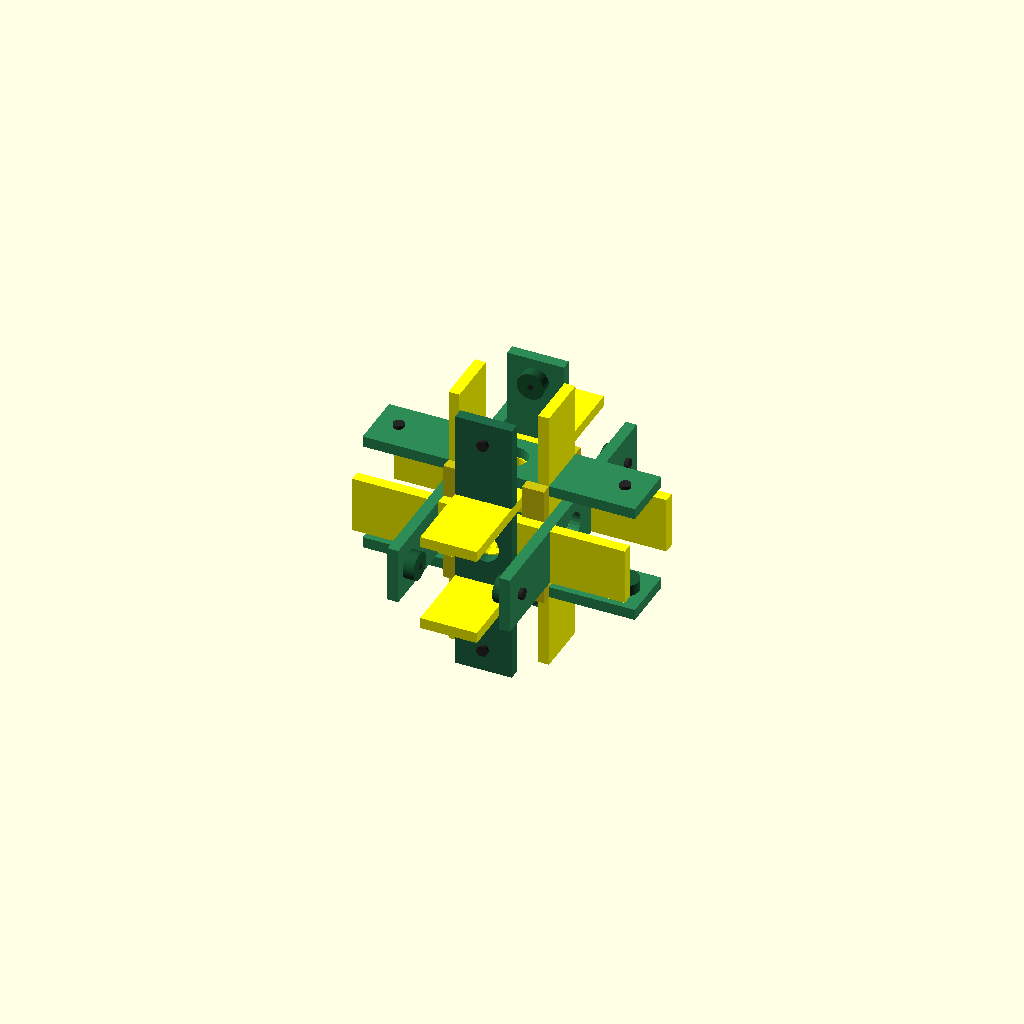
Cell 1: the model at its default parameters.
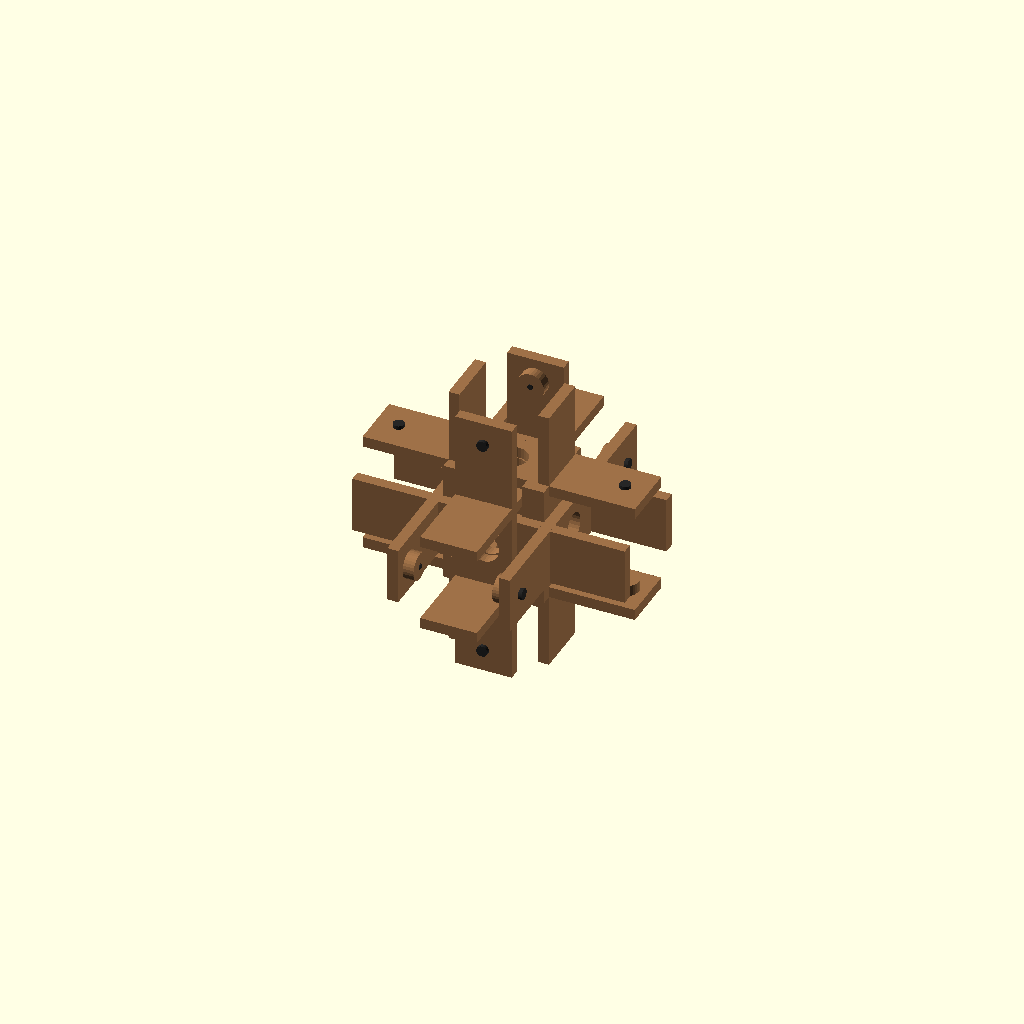
Cell 2: enable_color_coding = false (everything else at default).
One fixed orthographic camera (rotation 55°, 0°, 25°; colour scheme Cornfield) for every cell.
The OpenSCAD source (v1.0 SCADs/Turtle_Core_Ecojoiner_v1.scad):
// ==========================================================================
//  GENERATED FILE -- DO NOT EDIT.
//  Produced by build/build.py from components/Turtle_Core_Ecojoiner_v1.scad
//  Turtle Body version 2.3.1
//  Edit lib/ and src/ instead, then run: python3 build/build.py
// ==========================================================================
/*
 Hope Turtle — standalone Ecojoiner assembly. Units: mm.
 License: CERN-OHL-S-2.0.
 Six Long Johns, six Little Johns, four Final Keys, twelve pressers with M6
 bolt placeholders. All six ports keep their pressers. No bottles/fins/sails.

 SOURCE FILE — geometry lives in lib/ecojoiner.scad + lib/params.scad.
 The committed self-contained file is generated by build/build.py.
*/

enable_color_coding = true;

// [bundle] begin use <../../lib/ecojoiner.scad>
// ==========================================================================
//  Turtle Body -- Ecojoiner core frame  (lib module)
// --------------------------------------------------------------------------
//  Three interlocked rectangles of Long + Little Johns, four Final Keys and
//  up to twelve pressers with visual M6 bolts. One of the six Little Johns is
//  a "Master John": identical outline, but its two top slots are cut deeper so
//  it can be dropped in last, past the already-seated Johns of the almost-
//  closed frame. Bottle dimensions are sizing inputs only -- this module never
//  emits a bottle. See CLAUDE.md s13.
//
//  Standalone output restores all six ports' pressers. The full Turtle
//  suppresses selected pressers where the rear fin and ballast attach; pass
//  the suppress flags through eco_centered_rectangle().
//
//  Definitions only. Geometry is emitted by eco_ecojoiner_only() or, for the
//  full assembly, by eco_centered_rectangle() + eco_inserted_final_key().
// ==========================================================================

// [bundle] begin use <params.scad>
// ==========================================================================
//  Turtle Body -- shared dimension contract
// --------------------------------------------------------------------------
//  The single source of truth for every dimension that more than one
//  subsystem depends on. Values are exposed as zero-argument functions so
//  this file can be pulled in with `use <params.scad>` (which ignores
//  top-level variable assignments) without polluting any namespace.
//
//  lib/ modules take these as DEFAULT argument values:
//      module control_cap(roof_t = p_cap_roof_t(), ...) { ... }
//  so a src/ wrapper can still override one value from its customizer block
//  while every other subsystem keeps the shared number.
//
//  Rules:
//   * one function per concept, canonical name (see CLAUDE.md cross-file table)
//   * derived values are functions of other p_*() functions, never re-typed
//   * mm throughout; names say _d (diameter), _r (radius), _t (thickness),
//     _len / _h (axial), _af (hex across-flats)
//   * do NOT add a bare `x = ...;` here -- bundle.py / lint.py will reject it
// ==========================================================================

// ---- tolerances and render quality --------------------------------------
function p_eps()          = 0.02;   // Boolean overlap / cut-through fudge
function p_fit_clearance() = 0.2;   // wood joint: TOTAL extra slot width, centred on the board
function p_fn_plastic()   = 120;    // printed PLA parts (cap, cage, axle, mold)
function p_fn_wood()      = 96;     // cut wooden parts
function p_fn_curve()     = 180;    // fine profile curves (bottle, sails)

// ---- bottle (the foundation reference) ---------------------------------
function p_bottle_d()        = 86;    // outside diameter (was 82; other bottle dims held)
function p_bottle_h()        = 305;   // total height incl. ordinary screw cap
function p_bottle_wall_t()   = 0.5;   // modelling assumption, not a measurement
function p_bottle_cap_d()    = 31;    // ordinary screw cap (NOT the control-cap disk)
function p_bottle_cap_h()    = 17;    // ordinary screw cap height (rear-fin / ballast formulas)
function p_collar_d()        = 34;    // bottle collar, independent of cap diameter
function p_top_dome_h()      = 62;
function p_bottom_dome_h()   = 25;
function p_dome_power()      = 2.5;   // superellipse exponent
function p_bottle_neck_h()   = 5;
function p_bottle_collar_h() = 1;
function p_bottle_neck_d()   = p_bottle_cap_d() - 3;   // 28: neck is 3 mm under the cap
function p_bottle_base_ratio() = 0.88; // slightly narrower footprint at the base
function p_bottle_profile_steps() = 16;
// cut bottle (control head): the lower dome is removed and a short socket is
// bored so the control-cap insert slides in. Cut plane sits 5 mm above the
// bottom dome height.
function p_bottle_cut_extra()  = 5;
function p_bottle_cut_height() = p_bottom_dome_h() + p_bottle_cut_extra();   // 30

// nominal bottle interior and the cap insert that enters it
function p_bottle_socket_d() = p_bottle_d() - 2 * p_bottle_wall_t();          // 81
function p_insert_shaft_radial_clearance() = 1;
function p_insert_shaft_d()  = p_bottle_socket_d()
                             - 2 * p_insert_shaft_radial_clearance();          // 79

// ---- wooden stock -----------------------------------------------------
function p_wood_t()          = 12;    // shared board / slat thickness
function p_fin_board_w()     = 93;    // shared fin-system stock width
function p_screw_side_offset() = 25;  // mounting-hole inset from a John end

// ---- Ecojoiner port --------------------------------------------------
// A port must swallow the bottle's tapered top (the top dome) plus a seating
// allowance, so its axial length is DERIVED from the bottle, not fixed. This
// is the same rule the HopeTurtles.org generators use
// (port_length = taper_height + port_allowance); until 2026-09-08 lib carried
// the evaluated constant 82 instead, which silently broke the rule for any
// bottle other than the reference one. Ballast and Ecojoiner both read it.
function p_port_allowance()  = 20;                 // seating allowance beyond the dome
function p_port_length()     = p_top_dome_h() + p_port_allowance();   // 62 + 20 = 82
function p_port_height()     = p_bottle_d();       // opening height == bottle diameter (asserted)

// ---- M6 hardware ---------------------------------------------------
function p_m6_clearance_d()  = 6.4;   // M6 clearance hole
function p_m6_bolt_shaft_d() = 6;     // visual placeholder only
function p_m6_bolt_head_d()  = 12;
function p_m6_bolt_head_t()  = 4;

// ---- control cap (large stationary disk; see CLAUDE.md s7) ----------
//  TB-03 resolution: repository 5 mm roof / 2 mm boss is authoritative;
//  the axle (below) is derived to this datum.
function p_cap_disk_d()      = 100;   // control-cap disk (independent of p_bottle_cap_d)
function p_cap_roof_t()      = 5;     // disk / roof thickness
function p_cap_boss_depth()  = 1.5;   // extra projection of the centre boss into the hollow cap
                                       // (was 2; lowered 0.5 mm -> 6.5 mm axle bearing length)
function p_cap_boss_d()      = 18;
function p_cap_insert_len()  = 35;    // straight insert shaft length
function p_cap_insert_wall_t() = 4;
function p_cap_entry_chamfer_h()     = 1;
function p_cap_entry_chamfer_delta() = 1;
function p_cap_axle_bore_d() = 8.7;   // 0.35 mm radial clearance to the Ø8 shaft (was 8.6 / 0.3 mm)
function p_cap_cage_radial_clearance() = 1;   // cap disk -> cage inner wall (radial)
function p_cap_total_h()     = p_cap_roof_t() + p_cap_insert_len();           // 40
function p_cap_bearing_len() = p_cap_roof_t() + p_cap_boss_depth();           // 6.5 (was 7)

// buttons (through both cap and cage)
function p_button_upper_d()  = 17;    // clearance hole in the cap
function p_button_axis()     = "y";   // "x" or "y"
function p_button_radius()   = 25;    // radial position of the two button centres (50 mm apart;
                                       // was 24 / 48 mm -- shared with the cage's matching bore)

// ---- silicone seal grooves + rings (CLAUDE.md s8) ------------------
function p_seal_groove_count()      = 2;
function p_seal_groove_axial_h()    = 2.7; // groove height (was 3.5; retuned to just clear
                                            // the 2.6 mm ring axial thickness below, 0.1 mm margin)
function p_seal_groove_radial_depth() = 2; // groove depth
function p_seal_groove1_from_shoulder() = 12;  // groove centre, measured from the insert SHOULDER
function p_seal_groove2_from_shoulder() = 25;
function p_seal_ring_axial_t()      = 2.6;  // cast ring thickness (was 3)
function p_seal_ring_radial_w()     = 10;   // cast ring radial width (was 5; doubled). NOT validated.
function p_seal_ring_elasticity_reduction() = 0.25;
    // Cast the ring's inner diameter this fraction SMALLER than the groove
    // root it mates to, so real (stretchy) silicone is under tension --
    // and therefore actually grips -- once stretched onto the cap, instead
    // of sitting at a 1:1 as-cast fit. Tweak this here as real silicone
    // behaviour is characterized; NOT validated (see lib/silicone_ring_mold.scad).
function p_seal_groove_root_d() = p_insert_shaft_d()
                                - 2 * p_seal_groove_radial_depth();            // 79 at the 86 mm bottle

// ---- round / hex centre axle (CLAUDE.md s9) -----------------------
//  Derived to the 5/2 cap datum (TB-03/TB-04). round_inside_cap is measured
//  from the roof underside and INCLUDES the boss -- do not add the boss again.
function p_axle_round_d()        = 8;
function p_axle_round_ext()      = 1;    // projection above the cap's outer face
function p_axle_round_inside_cap() = p_cap_insert_len() - 5;  // 30: roof underside to round end (incl. boss)
function p_axle_round_len()      = p_axle_round_inside_cap() + p_cap_roof_t() + p_axle_round_ext();  // 36
function p_axle_hex_af()         = 10.0; // shaft across-flats (0.3 mm to the Ø10.3 cage bore)
function p_axle_hex_len()        = 23;
function p_axle_join_overlap()   = 0.2;  // hex<->round Boolean overlap
function p_axle_total_len()      = p_axle_hex_len() + p_axle_round_len();
function p_axle_hex_corner_d()   = p_axle_hex_af() / cos(30);                  // ~11.55
function p_magnet_d()            = 3;    // AS5600 sensing magnet recess
function p_magnet_t()            = 1;

// ---- axle rotary shaft O-ring (waterproofs the axle bore; cast in the mold) ----
//  A round-section O-ring seated in a gland in the control-cap bore, sealing
//  against the spinning round section of the axle. ID is tied to the shaft.
function p_axle_oring_cs()     = 2.0;                                   // cross-section
function p_axle_oring_id()     = p_axle_round_d();                      // 8 -- hugs the shaft
function p_axle_oring_od()     = p_axle_oring_id() + 2 * p_axle_oring_cs();          // 12
function p_axle_oring_mean_r() = (p_axle_oring_id() + p_axle_oring_cs()) / 2;        // 5
//  gland cut into the cap bore for it
function p_cap_oring_squeeze()      = 0.25;  // radial squeeze on the seal
function p_cap_oring_gland_od()     = p_axle_oring_od() - 2 * p_cap_oring_squeeze(); // 11.5
function p_cap_oring_gland_w()      = 1.3 * p_axle_oring_cs();                       // 2.6 axial
function p_cap_oring_gland_from_face() = 3.5; // gland centre, from the cap outer face, along the bore

// ---- rotating control cage (CLAUDE.md s6) ------------------------
function p_cage_wall_t()     = 6.5;   // radial wall thickness
function p_cage_roof_t()     = 4;     // roof / surface plate thickness
function p_cage_inner_d()    = p_cap_disk_d() + 2 * p_cap_cage_radial_clearance();   // 102
function p_cage_outer_d()    = p_cage_inner_d() + 2 * p_cage_wall_t();               // 115
function p_cage_skirt_depth()   = 44;   // roof underside to the ORIGINAL skirt rim
function p_cage_peak_extension() = 20;  // crest extends this far past the original rim
function p_cage_valley_wall_h()  = 10;  // minimum wall depth between mounts
function p_cage_total_h()    = p_cage_skirt_depth() + p_cage_roof_t();              // 48 (native)
function p_cage_notch_count()   = 4;
function p_cage_notch_w()    = 22.5;  // batten groove width
function p_cage_notch_depth() = 3.7;
function p_cage_wave_segments() = 240;
function p_cage_hub_d()      = 29;
function p_cage_pocket_d()   = 26;    // top clip pocket (control_cage top_pocket, OFF by default)
function p_cage_pocket_depth() = 4;   //   "        "     "
function p_cage_hex_bore_af() = 10.3; // central hex bore (0.3 mm to the Ø10.0 shaft)
function p_cage_bearing_d()  = 9;     // hemispherical bearing bump
function p_cage_bearing_count() = 8;
function p_cage_bearing_pcd() = p_cap_disk_d() - p_cage_bearing_d() + 0.5;          // 91.5
function p_cage_top_hole_d() = 18;    // central button / access hole through the roof
function p_cage_mount_hole_d() = 3.2; // two M3 clearance holes per batten / groove
function p_cage_mount_pitch()  = 32;  // vertical pitch of the pair
function p_cage_lower_hole_from_tip() = 10;
// 45-deg outward chamfer on the roof-top outer edge (0 = sharp). The cage
// prints roof-face-down, so this bevel flares OUT from the bed and stays
// printable; it runs the full perimeter, batten grooves included. See
// lib/control_cage.scad.
function p_cage_roof_bevel() = 3;

// ---- sail apparatus (CLAUDE.md s10) ---------------------------
function p_side_batten_h()   = 205;
function p_side_batten_w()   = 20;
function p_side_batten_radial_t() = 10;
function p_top_crossbar_len() = 6 * p_bottle_d();   // 492
function p_top_crossbar_w()  = 22;
function p_top_crossbar_t()  = p_wood_t();          // 12
function p_sail_bar_axle_hole_d() = 12;             // Ø12; fits the ~11.55 hex corner dia
function p_bottom_rail_len() = 3 * p_bottle_d();    // 246
function p_bottom_rail_bottle_clearance() = 1;
function p_sail_rail_color()  = [0.56, 0.39, 0.39]; // brown (top AND bottom rails)
function p_c_piece_color()    = [1.0, 0.52, 0.20];  // orange, retained

// ---- rear fin + solar support (CLAUDE.md s11) ----------------
function p_solar_panel_w() = 148;
function p_solar_panel_h() = 223;
function p_solar_panel_t() = 2.5;    // real panel, independent of wood thickness
function p_rear_shaft_len() = p_bottle_h()
                            + (2/3) * (p_fin_board_w() - 2 * p_wood_t())
                            - p_bottle_cap_h();                                 // 334
function p_rear_half_lap_engagement() = 42;   // green/yellow interlock depth
function p_rear_fin_tab_width() = 15;
function p_rear_shaft_width()   = 59;
// TB-07: the green-slat mounting hole follows the mating Ecojoiner John, not a
// fixed 50 mm. Derived from the install transform; the john_length/2 terms
// cancel, leaving a pure function of the shared contract (= 103 at defaults).
function p_rear_shaft_hole_from_front() =
    p_rear_shaft_len() - p_screw_side_offset() - p_bottle_h()
    + p_bottle_cap_h() + p_port_height();

// ---- ballast attachment (CLAUDE.md s12) ---------------------
function p_ballast_core_w()   = p_bottle_d() - 2 * p_wood_t();                  // 58
function p_ballast_core_len() = p_bottle_h() - p_bottle_cap_h() + 6 * p_wood_t();  // 360
function p_ballast_slat_gap() = p_bottle_d();          // clear inner-face gap
function p_ballast_slat_spacing() = p_bottle_d() + p_wood_t();                  // 94
function p_ballast_board_len() = 3.5 * p_bottle_d();   // 287
function p_ballast_fin_len()   = 3 * p_bottle_d();     // 246
function p_ballast_lock_w()    = 5 * p_wood_t();       // 60

// ---- neutral wood shades (used when enable_color_coding = false) -------
// With the full colour code off, every wooden subsystem still renders in its
// OWN shade of brown so the parts stay visually separable. All are warm browns
// (R > G > B) spaced by lightness. The two large fins share one darker shade so
// they read as a matched pair, distinct from the rest of their own assembly.
function p_wood_shade_sail()     = [0.85, 0.66, 0.47]; // sail frame  (lightest)
function p_wood_shade_rear_fin() = [0.72, 0.50, 0.33]; // rear-fin shafts + solar holder
function p_wood_shade_eco()      = [0.62, 0.44, 0.28]; // Ecojoiner core
function p_wood_shade_ballast()  = [0.52, 0.34, 0.22]; // ballast slats / board / locks
function p_wood_shade_fin()      = [0.40, 0.26, 0.17]; // rear fin + ballast fin, shared (darkest)
// [bundle] end   <params.scad>
// [bundle] begin use <util.scad>
// ==========================================================================
//  Turtle Body -- shared helper modules and functions
// --------------------------------------------------------------------------
//  Small pieces that were copy-pasted across the standalone files. Geometry
//  lives in the per-subsystem lib/ modules; this file is only glue.
//
//  Definitions only -- no top-level geometry, no top-level assignments.
// ==========================================================================

// [bundle] begin use <params.scad>
// [bundle] already inlined: params.scad
// [bundle] end   <params.scad>

// Colour wrapper for wooden parts. When colour coding is off, every wooden
// component renders in one neutral wood tone; bottles, hardware, sails and
// printed parts keep their own colours and never call this.
module wood_color(coded_color, enabled = true, neutral = [0.94, 0.83, 0.62]) {
    color(enabled ? coded_color : neutral) children();
}

// scalar clamp
function clamp(v, lo, hi) = v < lo ? lo : (v > hi ? hi : v);

// Visual-only M6 bolt: plain shaft + hex-less cylindrical head. No thread,
// no torque rating -- a placeholder for fit inspection.
//  Local Z=0 is the underside of the head; the shaft runs toward +Z from Z=0
//  (plus an optional tip_extension), the head sits at Z=-head_t..0. Matches
//  the standalone files.
module m6_bolt_placeholder(grip_length, tip_extension = 1,
                           shaft_d = undef, head_d = undef, head_t = undef,
                           color_rgb = [0.15, 0.15, 0.15], fn = 48) {
    sd = shaft_d == undef ? p_m6_bolt_shaft_d() : shaft_d;
    hd = head_d  == undef ? p_m6_bolt_head_d()  : head_d;
    ht = head_t  == undef ? p_m6_bolt_head_t()  : head_t;
    assert(grip_length > 0, "m6_bolt_placeholder: grip_length must be positive.");
    color(color_rgb)
        union() {
            cylinder(d = sd, h = grip_length + tip_extension, $fn = fn);
            translate([0, 0, -ht])
                cylinder(d = hd, h = ht, $fn = fn);
        }
}

// Regular hexagonal prism specified by across-flats width (OpenSCAD's
// cylinder($fn=6) is specified across corners, which is the usual trap).
module hex_prism_af(across_flats, h, center = false) {
    cylinder(d = across_flats / cos(30), h = h, $fn = 6, center = center);
}
// [bundle] end   <util.scad>

// ---- derived dimensions (shared contract in, one definition each) -------
function eco_slat_t()        = p_wood_t();
function eco_port_length()   = p_port_length();
function eco_port_height()   = p_port_height();
function eco_john_height()   = eco_port_height() - 2 * eco_slat_t();          // 58
function eco_john_length()   = 2 * eco_port_length() + eco_port_height()
                             + 4 * eco_slat_t();                             // 294
function eco_slot_width()    = eco_slat_t() + p_fit_clearance();             // 12.2
function eco_slot_depth()    = ceil(eco_john_height() / 2);                  // 29
// The Master John is inserted last, into an almost-closed frame, so its two
// top slots run deeper than a standard John's -- normally half the port
// height, capped at 60% of the slat's own height so enough material stays
// below the groove. Rule lifted from the HopeTurtles.org 6FC generator
// (objects/ecojoiner_6fc.py :: master_slot_depth) -- see CLAUDE.md s19.
function eco_master_slot_depth() = min(floor(eco_port_height() / 2),
                                      floor(eco_john_height() * 0.6));      // 34
function eco_long_end_span()   = eco_port_length();
function eco_little_end_span()  = eco_port_length() + eco_slat_t();
function eco_screw_y_center()  = eco_john_height() / 2;
function eco_final_key_length() = eco_port_height() + 4 * eco_slat_t();      // 130
function eco_final_key_width()  = 2 * eco_slat_t();                          // 24
function eco_presser_d()       = max(1, p_bottle_cap_d() - 1);              // 30
function eco_little_slot_1_x() = eco_little_end_span() + eco_slat_t() / 2;
function eco_little_slot_2_x() = eco_john_length() - eco_little_end_span() - eco_slat_t() / 2;
function eco_long_slot_2_x()   = eco_john_length() - eco_long_end_span() - eco_slat_t() / 2;
function eco_rectangle_y()     = eco_long_slot_2_x()
                               - (eco_long_end_span() + eco_slat_t() / 2);
function eco_frame_center()    = [eco_john_length() / 2, eco_rectangle_y() / 2,
                                  eco_john_height() / 2];
function eco_final_key_x_offset() = eco_john_height() / 2 + eco_final_key_width() / 2;
function eco_final_key_z_offset() = eco_john_height() / 2 + eco_slat_t() / 2;

module eco_assert_valid() {
    assert(eco_john_height() > 0,
           "Ecojoiner: bottle diameter must exceed twice the wood thickness.");
    assert(eco_port_height() == p_bottle_d(),
           "Ecojoiner: port_height must equal canonical bottle_diameter.");
    assert(p_bottle_cap_d() < eco_john_height(), "Ecojoiner: cap hole too large for John height.");
    assert(p_collar_d() < eco_john_height(), "Ecojoiner: collar hole too large for John height.");
    assert(eco_master_slot_depth() >= eco_slot_depth(),
           "Ecojoiner: Master John slot must be at least as deep as a standard slot.");
    assert(eco_master_slot_depth() < eco_john_height(),
           "Ecojoiner: Master John slot would cut through the slat.");
}

// ---- 2D profiles ------------------------------------------------------
module eco_top_slot(center_x, depth)
    translate([center_x - eco_slot_width() / 2, eco_john_height() - depth])
        square([eco_slot_width(), depth + 1]);

module eco_center_hole(diameter)
    translate([eco_john_length() / 2, eco_john_height() / 2]) circle(d = diameter);

module eco_screw_holes_2d() {
    translate([p_screw_side_offset(), eco_screw_y_center()]) circle(d = p_m6_clearance_d());
    translate([eco_john_length() - p_screw_side_offset(), eco_screw_y_center()])
        circle(d = p_m6_clearance_d());
}

module eco_long_john_2d()
    difference() {
        square([eco_john_length(), eco_john_height()]);
        eco_top_slot(eco_long_end_span() + eco_slat_t() / 2, eco_slot_depth());
        eco_top_slot(eco_john_length() - eco_long_end_span() - eco_slat_t() / 2, eco_slot_depth());
        eco_center_hole(p_bottle_cap_d());
    }

module eco_little_john_2d()
    difference() {
        square([eco_john_length(), eco_john_height()]);
        eco_top_slot(eco_little_end_span() + eco_slat_t() / 2, eco_slot_depth());
        eco_top_slot(eco_john_length() - eco_little_end_span() - eco_slat_t() / 2, eco_slot_depth());
        eco_center_hole(p_collar_d());
        eco_screw_holes_2d();
    }

// A Little John with deeper top slots -- the last piece fitted to the frame.
module eco_master_john_2d()
    difference() {
        square([eco_john_length(), eco_john_height()]);
        eco_top_slot(eco_little_end_span() + eco_slat_t() / 2, eco_master_slot_depth());
        eco_top_slot(eco_john_length() - eco_little_end_span() - eco_slat_t() / 2, eco_master_slot_depth());
        eco_center_hole(p_collar_d());
        eco_screw_holes_2d();
    }

// ---- 3D parts -------------------------------------------------------
module eco_long_john(colored = true)
    wood_color("yellow", colored, p_wood_shade_eco())
        linear_extrude(height = eco_slat_t()) eco_long_john_2d();

module eco_little_john(colored = true)
    wood_color("seagreen", colored, p_wood_shade_eco())
        linear_extrude(height = eco_slat_t()) eco_little_john_2d();

// Same family as the Little John; darker tint marks the deeper-slotted one.
module eco_master_john(colored = true)
    wood_color([0.13, 0.42, 0.28], colored, p_wood_shade_eco())
        linear_extrude(height = eco_slat_t()) eco_master_john_2d();

module eco_final_key(colored = true)
    wood_color([0.82, 0.78, 0.05], colored, p_wood_shade_eco())
        cube([eco_final_key_length(), eco_final_key_width(), eco_slat_t()]);

module eco_presser(colored = true)
    wood_color([0.10, 0.34, 0.20], colored, p_wood_shade_eco())
        difference() {
            cylinder(d = eco_presser_d(), h = eco_slat_t());
            translate([0, 0, -0.1])
                cylinder(d = p_m6_clearance_d(), h = eco_slat_t() + 0.2);
        }

module eco_presser_with_m6_bolt(colored = true) {
    eco_presser(colored);
    translate([0, 0, -eco_slat_t()])
        m6_bolt_placeholder(grip_length = 2 * eco_slat_t());
}

// ---- vertical Johns + rectangle -----------------------------------
module eco_standing_little_john(target_y = 0, inside_sign = 1,
                               suppress_far_hole_presser = false,
                               suppress_near_hole_presser = false,
                               colored = true,
                               is_master = false) {
    multmatrix([[1, 0, 0, 0],
                [0, 0, 1, target_y - eco_slat_t() / 2],
                [0, 1, 0, 0],
                [0, 0, 0, 1]])
        if (is_master) eco_master_john(colored);
        else eco_little_john(colored);

    inner_face_y = target_y + inside_sign * eco_slat_t() / 2;
    for (hole_x = [p_screw_side_offset(), eco_john_length() - p_screw_side_offset()]) {
        show = !(suppress_far_hole_presser  && hole_x > eco_john_length() / 2)
             && !(suppress_near_hole_presser && hole_x < eco_john_length() / 2);
        if (show)
            translate([hole_x, inner_face_y, eco_screw_y_center()])
                rotate([inside_sign > 0 ? -90 : 90, 0, 0])
                    eco_presser_with_m6_bolt(colored);
        else
            translate([hole_x, inner_face_y, eco_screw_y_center()])
                rotate([inside_sign > 0 ? -90 : 90, 0, 0])
                    translate([0, 0, -eco_slat_t()])
                        m6_bolt_placeholder(grip_length = 2 * eco_slat_t());
    }
}

module eco_standing_flipped_long_john(target_x = 0, colored = true)
    multmatrix([[0, 0, 1, target_x - eco_slat_t() / 2],
                [-1, 0, 0, eco_long_slot_2_x()],
                [0, -1, 0, eco_john_height()],
                [0, 0, 0, 1]])
        eco_long_john(colored);

// master_first_john turns this rectangle's first standing Little John (the one
// at target_y = 0) into the deeper-slotted Master John. Exactly one of the
// three rectangles in eco_ecojoiner_only() sets it.
module eco_john_rectangle(suppress_positive_port_pressers = false,
                          suppress_negative_port_pressers = false,
                          colored = true,
                          master_first_john = false) {
    eco_standing_little_john(0, +1, suppress_positive_port_pressers,
                             suppress_negative_port_pressers, colored,
                             is_master = master_first_john);
    eco_standing_little_john(eco_rectangle_y(), -1, suppress_positive_port_pressers,
                             suppress_negative_port_pressers, colored);
    eco_standing_flipped_long_john(eco_little_slot_1_x(), colored);
    eco_standing_flipped_long_john(eco_little_slot_2_x(), colored);
}

// master_first_john is last so the four positional callers in src/Full_Turtle.scad
// (rot, suppress+, suppress-, colored) are unaffected.
module eco_centered_rectangle(rot = [0, 0, 0],
                              suppress_positive_port_pressers = false,
                              suppress_negative_port_pressers = false,
                              colored = true,
                              master_first_john = false) {
    fc = eco_frame_center();
    translate(fc) rotate(rot) translate([-fc[0], -fc[1], -fc[2]])
        eco_john_rectangle(suppress_positive_port_pressers,
                           suppress_negative_port_pressers, colored,
                           master_first_john = master_first_john);
}

module eco_inserted_final_key(x_offset, z_offset, colored = true) {
    fc = eco_frame_center();
    translate([fc[0] + x_offset - eco_final_key_width() / 2,
               fc[1] - eco_final_key_length() / 2,
               fc[2] + z_offset - eco_slat_t() / 2])
        multmatrix([[0, 1, 0, 0], [1, 0, 0, 0], [0, 0, 1, 0], [0, 0, 0, 1]])
            eco_final_key(colored);
}

// ---- the standalone artifact --------------------------------------
module eco_ecojoiner_only(colored = true) {
    eco_assert_valid();
    eco_centered_rectangle([0, 0, 0], colored = colored);
    eco_centered_rectangle([0, 90, 90], colored = colored);
    // Third (last-seated) rectangle: its first standing John is the Master John.
    eco_centered_rectangle([90, 0, 90], colored = colored, master_first_john = true);
    for (x = [-eco_final_key_x_offset(), eco_final_key_x_offset()])
        for (z = [-eco_final_key_z_offset(), eco_final_key_z_offset()])
            eco_inserted_final_key(x, z, colored);

    echo("ECOJOINER: John L/H = ", eco_john_length(), eco_john_height(),
         " | slot depth std/master = ", eco_slot_depth(), eco_master_slot_depth(),
         " | slot w = ", eco_slot_width());
    echo("ECOJOINER: final key L/W/T = ", eco_final_key_length(),
         eco_final_key_width(), eco_slat_t(), " | presser dia = ", eco_presser_d());
}
// [bundle] end   <../../lib/ecojoiner.scad>

// Same physical orientation as the full Turtle assembly.
rotate([-90, 0, 0])
    eco_ecojoiner_only(colored = enable_color_coding);
Customizer parameters (derived from the source; name, type, default, range or options):
enable_color_coding: bool, default true
